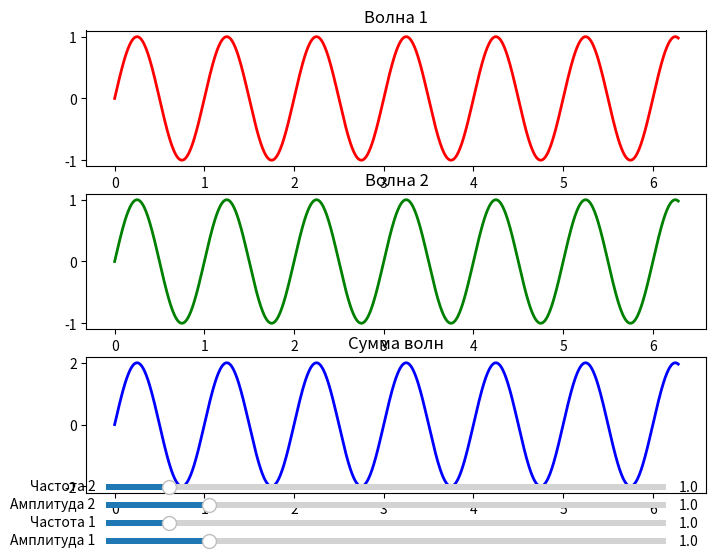

This figure's Python source:
import numpy as np
import matplotlib.pyplot as plt
from matplotlib.widgets import Slider

# Создание фигуры и осей
fig, ax = plt.subplots(3, 1, figsize=(8, 6))

# Задание начальных параметров для волн
t = np.linspace(0, 2*np.pi, 1000)
a1_0 = 1.0
f1_0 = 1.0
a2_0 = 1.0
f2_0 = 1.0

# Вычисление волн
s1 = a1_0 * np.sin(2 * np.pi * f1_0 * t)
s2 = a2_0 * np.sin(2 * np.pi * f2_0 * t)
s_sum = s1 + s2

# Построение графиков для исходных волн и их суммы
l1, = ax[0].plot(t, s1, lw=2, color='r')
l2, = ax[1].plot(t, s2, lw=2, color='g')
l_sum, = ax[2].plot(t, s_sum, lw=2, color='b')

# Настройка параметров графиков
ax[0].set_title('Волна 1')
ax[1].set_title('Волна 2')
ax[2].set_title('Сумма волн')

# Создание слайдеров для регулировки амплитуды и частоты волн
axcolor = 'lightgoldenrodyellow'
ax_A1 = plt.axes([0.15, 0.02, 0.7, 0.02], facecolor=axcolor)
ax_f1 = plt.axes([0.15, 0.05, 0.7, 0.02], facecolor=axcolor)
ax_A2 = plt.axes([0.15, 0.08, 0.7, 0.02], facecolor=axcolor)
ax_f2 = plt.axes([0.15, 0.11, 0.7, 0.02], facecolor=axcolor)

s_A1 = Slider(ax_A1, 'Амплитуда 1', 0.1, 5.0, valinit=a1_0)
s_f1 = Slider(ax_f1, 'Частота 1', 0.5, 5.0, valinit=f1_0)
s_A2 = Slider(ax_A2, 'Амплитуда 2', 0.1, 5.0, valinit=a2_0)
s_f2 = Slider(ax_f2, 'Частота 2', 0.5, 5.0, valinit=f2_0)

# Функция обновления графика при изменении параметров
def update(val):
    a1 = s_A1.val
    f1 = s_f1.val
    a2 = s_A2.val
    f2 = s_f2.val
    l1.set_ydata(a1 * np.sin(2 * np.pi * f1 * t))
    l2.set_ydata(a2 * np.sin(2 * np.pi * f2 * t))
    l_sum.set_ydata((a1 * np.sin(2 * np.pi * f1 * t)) + (a2 * np.sin(2 * np.pi * f2 * t)))
    fig.canvas.draw_idle()

s_A1.on_changed(update)
s_f1.on_changed(update)
s_A2.on_changed(update)
s_f2.on_changed(update)

plt.show()